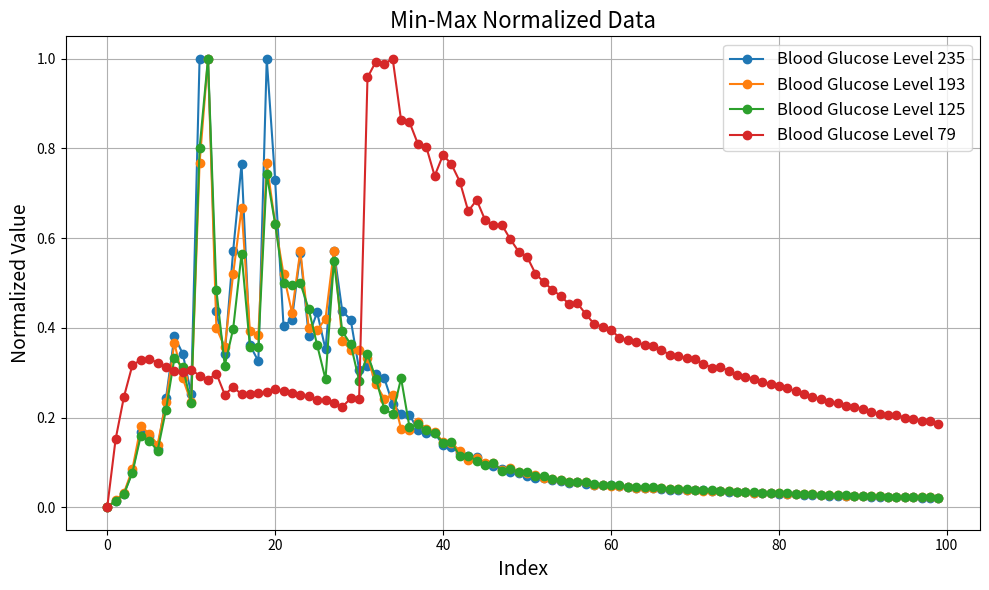

This chart was generated by the following Python code:
import matplotlib.pyplot as plt

# Data
y1 = [10.57, 639.7, 1307.4, 3417.32, 7161.49, 6790.06, 5545.43, 10379.7, 16285.02, 14628.41, 10820.77, 42722.5, 42722.5, 18671.8, 14578.23, 24427.53, 32710.12, 15449.32, 13925.83, 42722.5, 31139.11, 17272.87, 17885.26, 24195.98, 16355.06, 18567.78, 15049.46, 24427.53, 18671.8, 17885.26, 13129.4, 13510.04, 12679.51, 12302.81, 9847.05, 8896.89, 8807.47, 7384.57, 7045.97, 7091.51, 5931.26, 5718.05, 5189.85, 4861.26, 4759.06, 4173.97, 3984.91, 3692.28, 3412.18, 3271.01, 2994.2, 2811.65, 2771.34, 2591.27, 2502.67, 2318.96, 2407.59, 2219.1, 2134.09, 2117.98, 2109.01, 2022.57, 1926.31, 1871.71, 1886.14, 1832.9, 1767.87, 1700.68, 1678.6, 1647.48, 1637.63, 1612.73, 1554.95, 1543.03, 1492.31, 1467.86, 1431.92, 1386.62, 1353.04, 1328.98, 1280.01, 1239.23, 1242.96, 1207.95, 1177.13, 1154.24, 1110.52, 1103.76, 1072.23, 1062.41, 1071.02, 1018.34, 1007.16, 990.1, 997.35, 949.39, 950.6, 930.65, 903, 895.13]

y2 = [10.56, 637.4, 1294.03, 3355.38, 7161.49, 6453.61, 5520.87, 9220.08, 14430.72, 11323.31, 9220.08, 30209.37, 39388.2, 15755.28, 14058.25, 20476.95, 26258.8, 15449.32, 15104.69, 30209.37, 24911.29, 20476.95, 17109.14, 22553.62, 15755.28, 15569.55, 16570.74, 22553.62, 14628.41, 13839.6, 13839.6, 13129.4, 10820.77, 9553.04, 9893.54, 6893.26, 6755.02, 7517.87, 6909.15, 6615.43, 5754.55, 5661.66, 4966.39, 4175.14, 4349.7, 3933.91, 3858.62, 3309.47, 3421.83, 3125.65, 3029.86, 2830.1, 2573.51, 2502.67, 2369.82, 2192.98, 2201.7, 2194.17, 1978.71, 1947.03, 1862.16, 1844.02, 1757.54, 1719.86, 1708.58, 1680.66, 1664.9, 1604.68, 1596.02, 1528.9, 1504.67, 1467.1, 1455.73, 1420.51, 1409.01, 1363.49, 1342.74, 1300.5, 1279.1, 1258.95, 1240.3, 1193.03, 1191.8, 1147, 1142.72, 1113.8, 1085.56, 1065.99, 1038.37, 1012.62, 1012.79, 985.55, 996.02, 945.76, 948.58, 916.94, 905.24, 888.94, 903.38, 865.62]


y4 = [10.56, 637.1, 1312.87, 3417.32, 7029.13, 6542.02, 5570.33, 9581.26, 14628.41, 13754.96, 10238.47, 35229.87, 44037.34, 21361.25, 13925.83, 17527.52, 24911.29, 15755.28, 15755.28, 32710.12, 27851.66, 22018.67, 21848.64, 22018.67, 19452.44, 15947.82, 12582.1, 24195.98, 17272.87, 16013.58, 12455.64, 15049.46, 12646.79, 9652.93, 9157.57, 12679.51, 7877.64, 8177.53, 7573.25, 7282.88, 6352.11, 6449.29, 5000.29, 5074.43, 4584.98, 4142.68, 4369.73, 3600.89, 3772.7, 3499.96, 3438.74, 3097.98, 3123.2, 2773.4, 2667.4, 2507.99, 2539.85, 2474.85, 2276.17, 2235.66, 2224.04, 2155.87, 1984.35, 1988.14, 2038.76, 1989.4, 1913.65, 1801.1, 1815.68, 1766.98, 1723.89, 1710.83, 1671.56, 1630.31, 1586.67, 1536.68, 1525.98, 1515.77, 1453.99, 1443.41, 1386.96, 1386.96, 1364.47, 1302.53, 1291, 1225.95, 1212.75, 1209.23, 1178.58, 1147, 1134.02, 1102.1, 1071.12, 1068.59, 1060.58, 1018.34, 991.11, 983.66, 989.14, 947.4]

y5 = [10.58, 553.71, 893.98, 1145.06, 1184.91, 1194.54, 1163.49, 1126.85, 1096.89, 1092.08, 1106.46, 1061.45, 1027.67, 1077.51, 909.1, 970.72, 910.9, 912.78, 919.33, 930.71, 950.44, 937.36, 925.9, 904.96, 895.13, 864.79, 864.79, 840.97, 812.44, 878.94, 872.83, 3438.74, 3565.31, 3547.91, 3588.17, 3097.98, 3082.76, 2909.67, 2884.98, 2654.04, 2821.37, 2746.31, 2607.98, 2372.4, 2461.76, 2303.25, 2263.35, 2263.54, 2149.76, 2050.47, 2009.37, 1875.1, 1806.78, 1746.71, 1695.86, 1632.34, 1637.98, 1550.67, 1472.57, 1451.77, 1426.51, 1362.84, 1343.67, 1330.61, 1304.24, 1295.22, 1266.48, 1226.19, 1217.96, 1199.43, 1191.4, 1153.99, 1124.99, 1131.93, 1098.34, 1063.75, 1049.76, 1037.68, 1006.16, 997.43, 980.71, 958.21, 937.58, 911.04, 888.73, 874.54, 850.72, 840.37, 818.32, 809.89, 798.03, 771.21, 752.6, 743.62, 748, 725.9, 712.5, 700.72, 701.82, 678.65]

# Normalization function
def normalize(data):
    min_val = min(data)
    max_val = max(data)
    return [(x - min_val) / (max_val - min_val) for x in data]

# Normalize each dataset
y1_norm = normalize(y1)
y2_norm = normalize(y2)
y4_norm = normalize(y4)
y5_norm = normalize(y5)

# Plot normalized data
plt.figure(figsize=(10, 6))

plt.plot(y1_norm, label='Blood Glucose Level 235', marker='o')
plt.plot(y2_norm, label='Blood Glucose Level 193', marker='o')
plt.plot(y4_norm, label='Blood Glucose Level 125', marker='o')
plt.plot(y5_norm, label='Blood Glucose Level 79', marker='o')

# Adding labels and legend
plt.title('Min-Max Normalized Data', fontsize=16)
plt.xlabel('Index', fontsize=14)
plt.ylabel('Normalized Value', fontsize=14)
plt.legend(fontsize=12)
plt.grid()

# Show the plot
plt.tight_layout()
plt.show()
